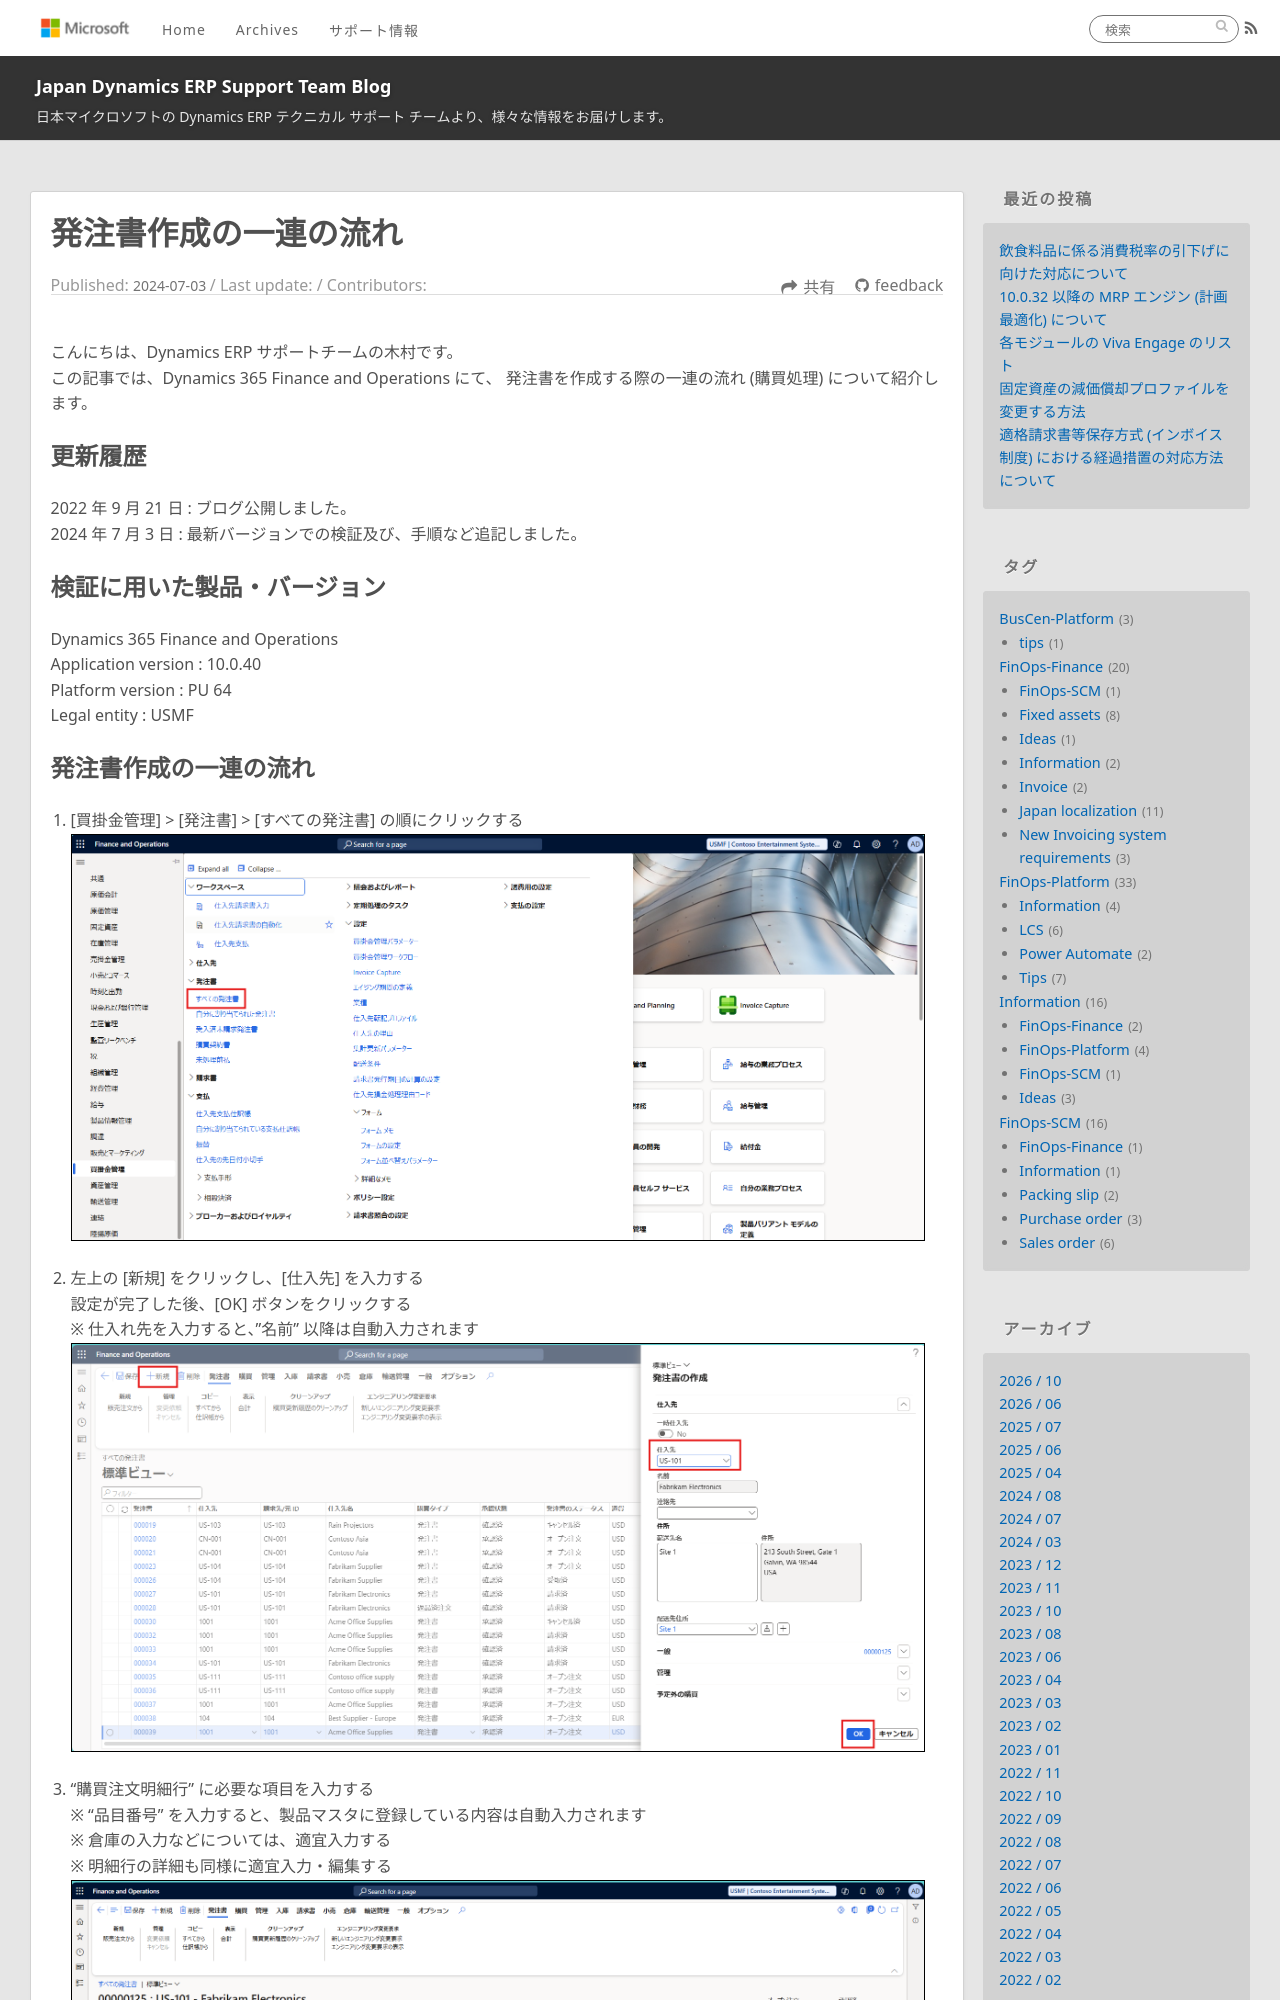

repository: jpd365erpsup/blog · page: FinOps-SCM/how-to-create-purchase-order/index.html · generator: jekyll

---
title: 発注書作成の一連の流れ
date: 2024-07-03
tags:
  - FinOps-SCM
  - Purchase order
disableDisclaimer: false
---


こんにちは、Dynamics ERP サポートチームの木村です。  
この記事では、Dynamics 365 Finance and Operations にて、 発注書を作成する際の一連の流れ (購買処理) について紹介します。  

<!-- more -->
## 更新履歴
2022 年 9 月 21 日 : ブログ公開しました。  
2024 年 7 月 3 日 : 最新バージョンでの検証及び、手順など追記しました。


## 検証に用いた製品・バージョン  
Dynamics 365 Finance and Operations  
Application version : 10.0.40   
Platform version : PU 64  
Legal entity : USMF
